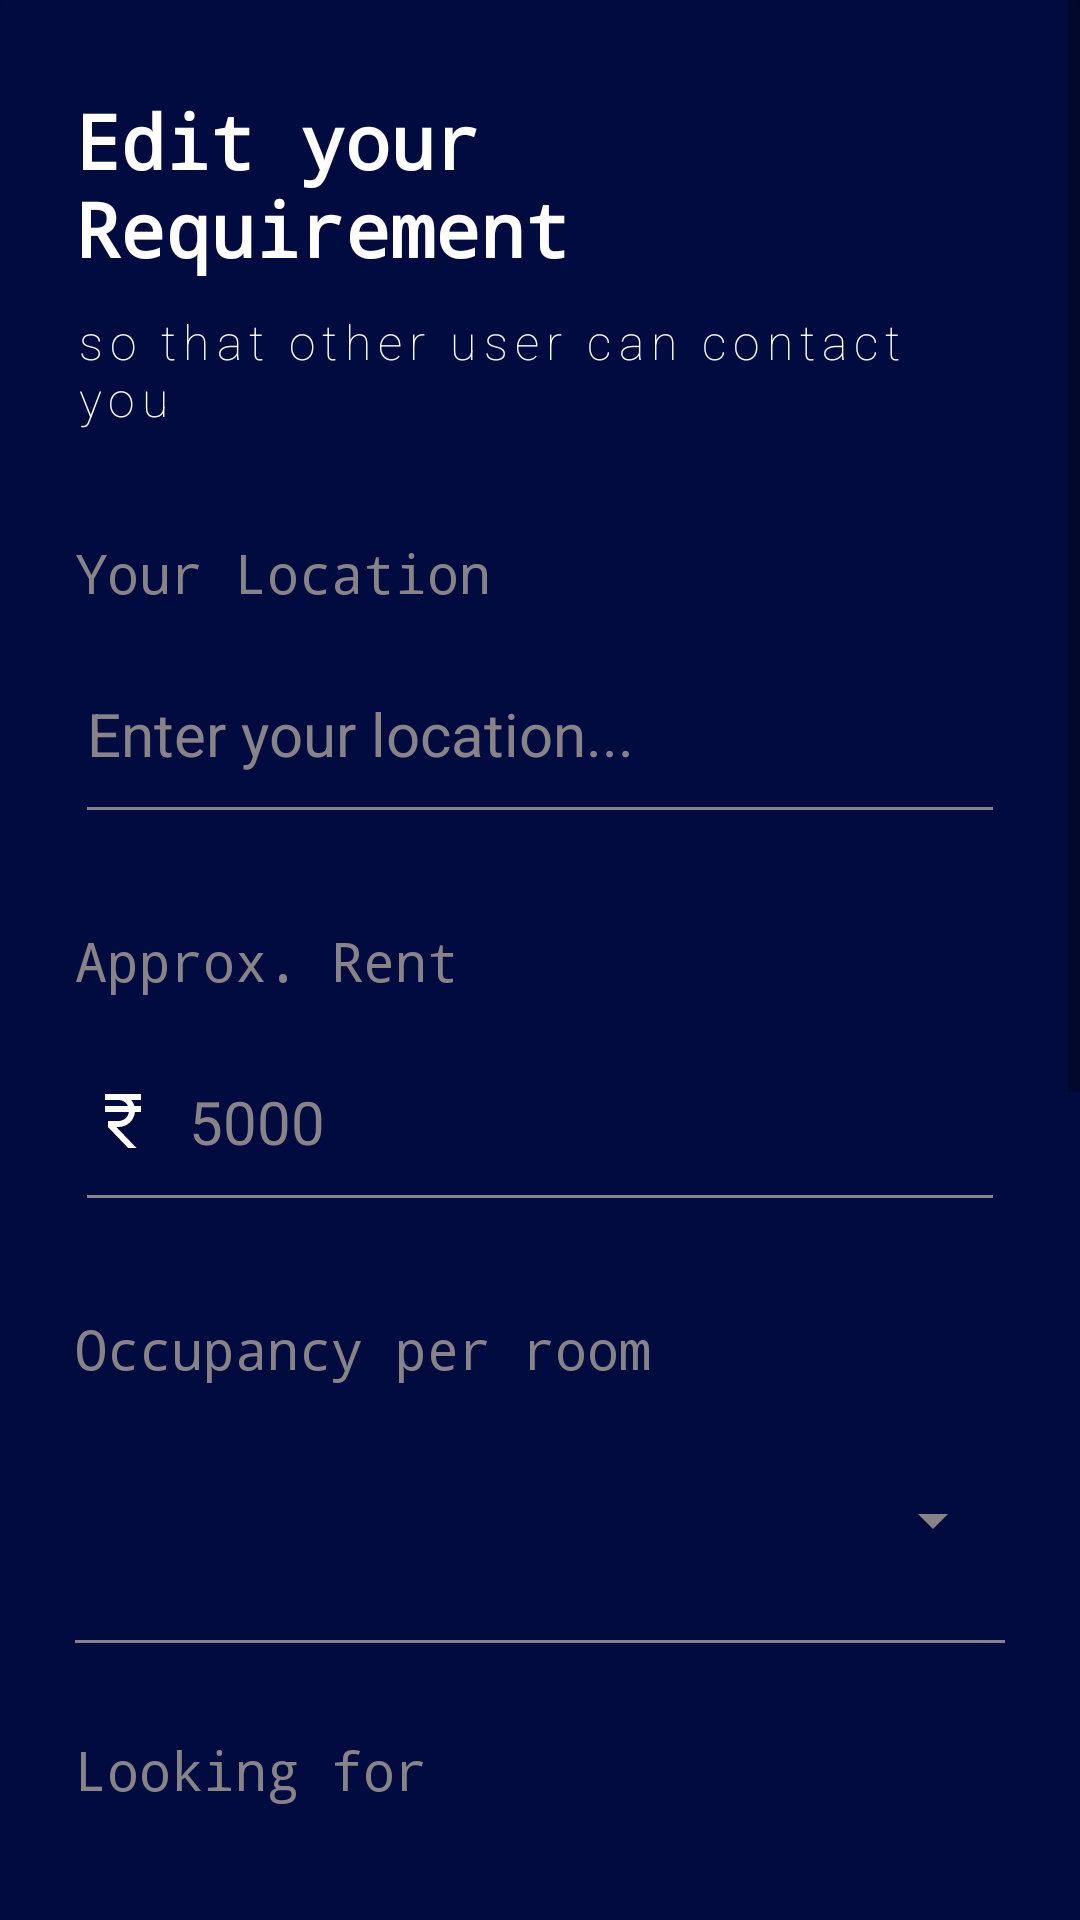

Here is an Android app screen rendered from its layout file. Give the layout XML and the strings, colors and styles it references.
<!-- AndroidManifest.xml: activity theme Theme.AppCompat.DayNight.NoActionBar -->
<!-- res/layout/activity_edit_need_room.xml -->
<?xml version="1.0" encoding="utf-8"?>
<ScrollView xmlns:android="http://schemas.android.com/apk/res/android"
    xmlns:app="http://schemas.android.com/apk/res-auto"
    xmlns:tools="http://schemas.android.com/tools"
    android:layout_width="match_parent"
    android:layout_height="match_parent"
    tools:context=".EditNeedRoomActivity"
    android:background="@color/primary">

    <androidx.cardview.widget.CardView
        android:layout_width="match_parent"
        android:layout_height="wrap_content"
        app:cardBackgroundColor="@color/primary">
        <LinearLayout
            android:layout_width="match_parent"
            android:layout_height="wrap_content"
            android:orientation="vertical"
            android:layout_margin="25dp">

            <TextView
                android:layout_width="wrap_content"
                android:layout_height="wrap_content"
                android:layout_marginTop="5dp"
                android:fontFamily="monospace"
                android:text="Edit your Requirement"
                android:textStyle="bold"
                android:textColor="@color/white"
                android:textSize="25dp" />

            <TextView
                android:layout_width="wrap_content"
                android:layout_height="wrap_content"
                android:fontFamily="sans-serif-thin"
                android:layout_marginTop="10dp"
                android:text="so that other user can contact you"
                android:letterSpacing="0.15"
                android:textColor="@color/white"
                android:textSize="16dp" />
            <LinearLayout
                android:layout_width="match_parent"
                android:layout_height="wrap_content"
                android:orientation="vertical">
                <TextView
                    android:layout_width="wrap_content"
                    android:layout_height="wrap_content"
                    android:layout_marginTop="35dp"
                    android:textSize="18dp"
                    android:textColor="@color/grey"
                    android:text="Your Location"
                    android:fontFamily="monospace"/>
                <EditText
                    android:layout_width="match_parent"
                    android:layout_height="70dp"
                    android:hint="Enter your location..."
                    android:textColor="@color/white"
                    android:layout_marginTop="5dp"
                    android:textColorHint="@color/grey"
                    android:drawableStart="@drawable/ic_baseline_location_on_24"
                    android:drawablePadding="10dp"
                    android:backgroundTint="@color/grey"
                    android:textSize="20dp"
                    android:id="@+id/room_location_editroom"/>
            </LinearLayout>
            <LinearLayout
                android:layout_width="match_parent"
                android:layout_height="wrap_content"
                android:orientation="vertical">
                <TextView
                    android:layout_width="wrap_content"
                    android:layout_height="wrap_content"
                    android:layout_marginTop="30dp"
                    android:textSize="18dp"
                    android:textColor="@color/grey"
                    android:text="Approx. Rent"
                    android:fontFamily="monospace"/>
                <EditText
                    android:layout_width="match_parent"
                    android:layout_height="70dp"
                    android:hint="5000"
                    android:textColor="@color/white"
                    android:inputType="number"
                    android:layout_marginTop="5dp"
                    android:textColorHint="@color/grey"
                    android:drawableStart="@drawable/ic_baseline_currency_rupee_24"
                    android:drawablePadding="10dp"
                    android:backgroundTint="@color/grey"
                    android:textSize="20dp"
                    android:id="@+id/room_rent_amount_editroom"/>
            </LinearLayout>
            <LinearLayout
                android:layout_width="match_parent"
                android:layout_height="wrap_content"
                android:orientation="vertical">
                <TextView
                    android:layout_width="wrap_content"
                    android:layout_height="wrap_content"
                    android:layout_marginTop="30dp"
                    android:textSize="18dp"
                    android:textColor="@color/grey"
                    android:text="Occupancy per room"
                    android:fontFamily="monospace"/>
                <Spinner
                    android:layout_width="match_parent"
                    android:layout_height="80dp"
                    android:backgroundTint="@color/grey"
                    android:layout_marginTop="5dp"
                    android:id="@+id/occupancy_spinner_eitroom"
                    android:popupBackground="@drawable/custom_spinner_background" />
                <View
                    android:layout_width="match_parent"
                    android:layout_height="1dp"
                    android:background="@color/grey" />
            </LinearLayout>
            <LinearLayout
                android:layout_width="match_parent"
                android:layout_height="wrap_content"
                android:orientation="vertical">
                <TextView
                    android:layout_width="wrap_content"
                    android:layout_height="wrap_content"
                    android:layout_marginTop="30dp"
                    android:textSize="18dp"
                    android:textColor="@color/grey"
                    android:text="Looking for"
                    android:fontFamily="monospace"/>
                <Spinner
                    android:layout_width="match_parent"
                    android:layout_height="80dp"
                    android:backgroundTint="@color/grey"
                    android:layout_marginTop="5dp"
                    android:id="@+id/gender_requirement_spinner_editroom"
                    android:popupBackground="@drawable/custom_spinner_background" />
                <View
                    android:layout_width="match_parent"
                    android:layout_height="1dp"
                    android:background="@color/grey" />
            </LinearLayout>
            <LinearLayout
                android:layout_width="match_parent"
                android:layout_height="wrap_content"
                android:orientation="vertical">
                <TextView
                    android:layout_width="wrap_content"
                    android:layout_height="wrap_content"
                    android:layout_marginTop="35dp"
                    android:textSize="18dp"
                    android:textColor="@color/grey"
                    android:text="Contact Number"
                    android:fontFamily="monospace"/>
                <EditText
                    android:layout_width="match_parent"
                    android:layout_height="70dp"
                    android:layout_marginTop="5dp"
                    android:textColorHint="@color/grey"
                    android:drawablePadding="10dp"
                    android:backgroundTint="@color/grey"
                    android:textSize="20dp"
                    android:textColor="@color/white"
                    android:hint="9999 999 999"
                    android:id="@+id/contact_no_editroom"/>
                <Switch
                    android:layout_width="match_parent"
                    android:layout_height="wrap_content"
                    android:text="Show your number to others"
                    android:textColor="@color/grey"
                    android:textSize="15dp"
                    android:fontFamily="monospace"
                    android:id="@+id/show_contact_switch_editroom"
                    android:checked="true"/>
            </LinearLayout>

            <LinearLayout
                android:layout_width="match_parent"
                android:layout_height="wrap_content"
                android:orientation="vertical">
                <TextView
                    android:layout_width="wrap_content"
                    android:layout_height="wrap_content"
                    android:layout_marginTop="30dp"
                    android:textSize="18dp"
                    android:textColor="@color/grey"
                    android:text="Are you interested in making teams?"
                    android:drawableEnd="@drawable/ic_baseline_info_24"
                    android:fontFamily="monospace"/>
                <Spinner
                    android:layout_width="match_parent"
                    android:layout_height="80dp"
                    android:backgroundTint="@color/grey"
                    android:layout_marginTop="5dp"
                    android:id="@+id/making_team_spinner_editroom"
                    android:popupBackground="@drawable/custom_spinner_background" />
                <View
                    android:layout_width="match_parent"
                    android:layout_height="1dp"
                    android:background="@color/grey" />
            </LinearLayout>
            <Button
                android:layout_width="match_parent"
                android:layout_height="50dp"
                android:id="@+id/need_room_update_btn"
                android:background="@drawable/custom_button"
                android:text="Update"
                android:textColor="@color/white"
                android:layout_marginTop="40dp"/>


        </LinearLayout>
    </androidx.cardview.widget.CardView>



</ScrollView>
<!-- resources referenced by this layout -->
<resources>
  <color name="grey">#FF878387</color>
  <color name="primary">#FF010B40</color>
  <color name="white">#FFFFFFFF</color>
  <!-- drawable custom_button (drawable) -->
  <?xml version="1.0" encoding="utf-8"?>
  <selector xmlns:android="http://schemas.android.com/apk/res/android">
  
      <item android:state_enabled="true" android:state_pressed="true">
          <shape android:shape="rectangle">
              <corners android:radius="10dp"/>
              <solid android:color="#ED293DAA"/>
          </shape>
      </item>
  
      <item android:state_enabled="true">
          <shape android:shape="rectangle">
              <corners android:radius="10dp"/>
              <solid android:color="#ED3F51B5"/>
          </shape>
      </item>
  
  </selector>
  <!-- drawable custom_spinner_background (drawable) -->
  <?xml version="1.0" encoding="utf-8"?>
  <selector xmlns:android="http://schemas.android.com/apk/res/android">
      <item android:state_enabled="true">
          <shape android:shape="rectangle">
              <corners android:radius="15dp"/>
              <solid android:color="#293DAA"/>
          </shape>
      </item>
  </selector>
  <!-- drawable ic_baseline_currency_rupee_24 (drawable) -->
  <vector android:height="24dp"
      android:viewportHeight="24" android:viewportWidth="24"
      android:width="24dp" xmlns:android="http://schemas.android.com/apk/res/android">
      <path android:fillColor="@android:color/white" android:pathData="M13.66,7C13.1,5.82 11.9,5 10.5,5L6,5V3h12v2l-3.26,0c0.48,0.58 0.84,1.26 1.05,2L18,7v2l-2.02,0c-0.25,2.8 -2.61,5 -5.48,5H9.77l6.73,7h-2.77L7,14v-2h3.5c1.76,0 3.22,-1.3 3.46,-3L6,9V7L13.66,7z"/>
  </vector>
</resources>
